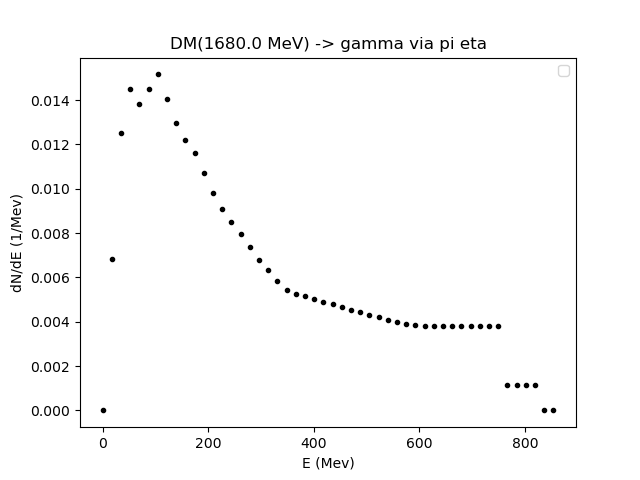

Data behind this chart, as committed beside it:
0.01, 17.436832220927226, 34.863664441854446, 52.29049666278167, 69.7173288837089, 87.14416110463613, 104.57099332556335, 121.99782554649057, 139.42465776741778, 156.851489988345, 174.27832220927223, 191.70515443019946, 209.13198665112668, 226.5588188720539, 243.98565109298113, 261.41248331390835, 278.8393155348356, 296.2661477557628, 313.69297997669, 331.11981219761725, 348.5466444185445, 365.9734766394717, 383.4003088603989, 400.82714108132615
0.0, 0.006828, 0.0125, 0.01451, 0.01382, 0.01451, 0.01516, 0.01407, 0.01296, 0.01219, 0.01163, 0.01072, 0.009828, 0.00909, 0.008518, 0.00797, 0.007362, 0.006777, 0.00633, 0.005838, 0.005436, 0.005263, 0.005145, 0.005017
